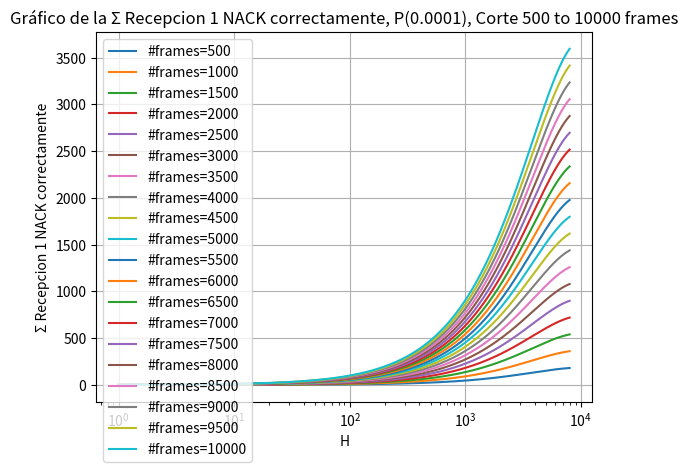

The script that saved this image:
import numpy as np
import matplotlib.pyplot as plt

p=0.0001
def func(x, n):
    return (p) * ((1 - p) ** x) * x * n
        #return n - (0.005) * ((1 - 0.005) ** (x - 1)) * x * n - ((1 - 0.005) ** x) * n
      # return ((1 - 0.005) ** x) * n

    # Valores de x
x = np.arange(1, 8001)

    # Valores de n
n_values = np.arange(500, 10001, 500)

    # Graficar la función para cada valor de n
for n in n_values:
    y = func(x, n)
    plt.plot(x, y, label=f"#frames={n}")

plt.xlabel('H')
plt.ylabel('Σ Recepcion 1 NACK correctamente')
plt.title(f'Gráfico de la Σ Recepcion 1 NACK correctamente, P({p}), Corte 500 to 10000 frames')
plt.legend()
plt.grid(True)
plt.xscale('log')
plt.show()
